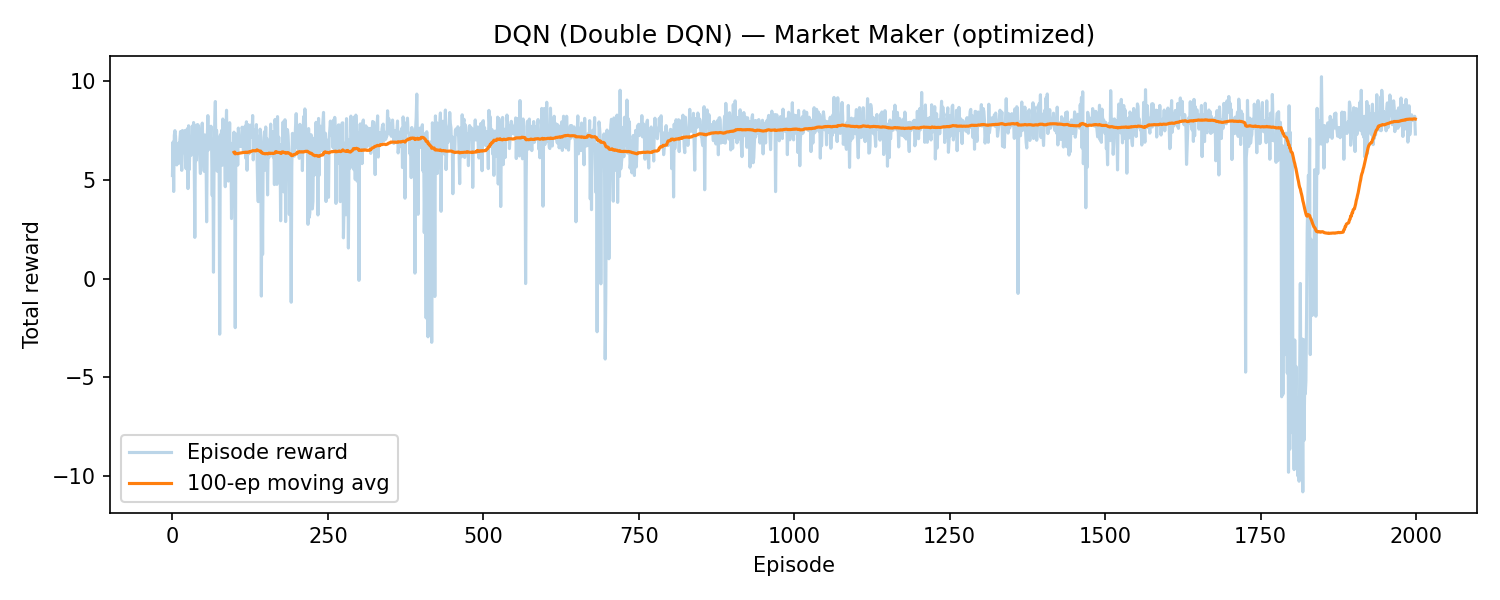

Source data for this figure (header and first rows):
episode, reward, smoothed_reward
1, 5.223, 
2, 6.924, 
3, 4.416, 
4, 7.259, 
5, 7.502, 
6, 7.207, 
7, 6.354, 
8, 5.763, 
9, 6.153, 
10, 6.356, 
11, 6.867, 
12, 5.855, 
13, 7.055, 
14, 7.452, 
15, 6.132, 
16, 5.486, 
17, 7.508, 
18, 6.382, 
19, 7.117, 
20, 6.621, 
21, 7.507, 
22, 5.729, 
23, 5.569, 
24, 6.918, 
25, 7.603, 
26, 4.563, 
27, 7.749, 
28, 5.525, 
29, 6.608, 
30, 6.306, 
31, 6.25, 
32, 7.016, 
33, 7.739, 
34, 6.709, 
35, 7.914, 
36, 6.208, 
37, 2.088, 
38, 6.986, 
39, 5.977, 
40, 7.789, 
41, 6.415, 
42, 7.803, 
43, 7.449, 
44, 6.645, 
45, 6.066, 
46, 5.327, 
47, 6.874, 
48, 7.597, 
49, 7.884, 
50, 6.596, 
51, 6.668, 
52, 5.438, 
53, 7.287, 
54, 5.834, 
55, 6.438, 
56, 2.879, 
57, 7.045, 
58, 8.264, 
59, 6.524, 
60, 6.947, 
... 1,940 more rows
